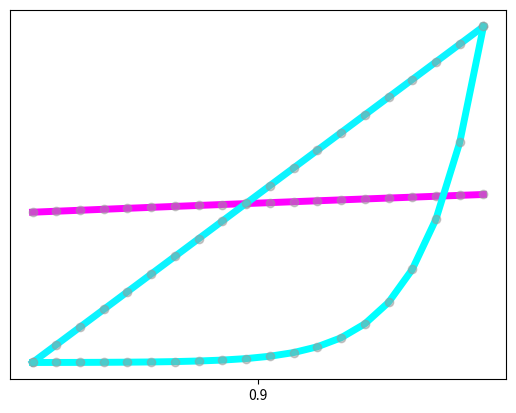
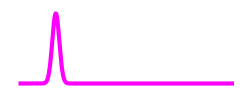
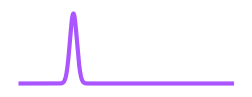
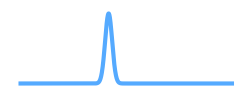
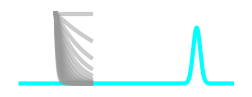

The matplotlib source for these figures, in order:
import matplotlib.pyplot as plt
import numpy as np
import matplotlib

gamma = np.flip(np.linspace(0.8,1,20))

cmap = matplotlib.cm.get_cmap('cool')

for i,reward_time in enumerate([0.5,1,40]):

    #responses to different reward sizes
    response = gamma**reward_time
    response2 = 1.5*gamma**reward_time


    if i==0:
        plt.plot(gamma,response,'-',color=cmap(1-i*0.95),linewidth=5)
        plt.plot(gamma,response,'o',color=[0.6,0.6,0.6],linewidth=0.5,alpha=0.5)
    else:
        plt.plot(gamma,2*(response-np.min(response))/(np.max(response)-np.min(response)),'-',color=cmap(1-i*0.95),linewidth=5)
        plt.plot(gamma,2*(response-np.min(response))/(np.max(response)-np.min(response)),'o',color=[0.6,0.6,0.6],linewidth=0.5,alpha=0.5)
    

    # if i==0:
    #    plt.plot(gamma[10],response[10],'o',color=cmap(1-i/3),linewidth=3)
    # else:
    #     plt.plot(gamma[10],(response[10]-np.min(response))/(np.max(response)-np.min(response)),'o',color=cmap(1-i/3),linewidth=3)

    plt.yticks([])
    plt.xticks([0.9])
plt.show()



#Plot temporal space
import matplotlib
from scipy.stats import norm
reward_times = [0,5,15,40]
cmap = matplotlib.cm.get_cmap('cool')
for i,reward_time in enumerate([0,5,15,40]):

    plt.figure(figsize=(3,1))
    #responses to different reward sizes
    x = np.linspace(-10,50,1000)

    # plt.plot(x,2*norm.pdf(x,reward_time,1+reward_time/10),color=cmap(1-i/3),linewidth=3)
    plt.plot(x,2*norm.pdf(x,reward_time,1),color=cmap(1-i/3),linewidth=3)
    
    #response to reward size 2
    plt.yticks([])
    plt.axis('off')
    plt.show()



#Exponential discountfrom scipy.stats import norm

#responses to different reward sizes
gammas = np.flip(np.linspace(0.1,1,20))

for gamma in gammas:
    x = np.linspace(0,10,1000)

    plt.plot(x,gamma**x,color=[0.6,0.6,0.6],linewidth=3,alpha=0.5)

    #response to reward size 2
    plt.yticks([])
    plt.axis('off')
plt.show()